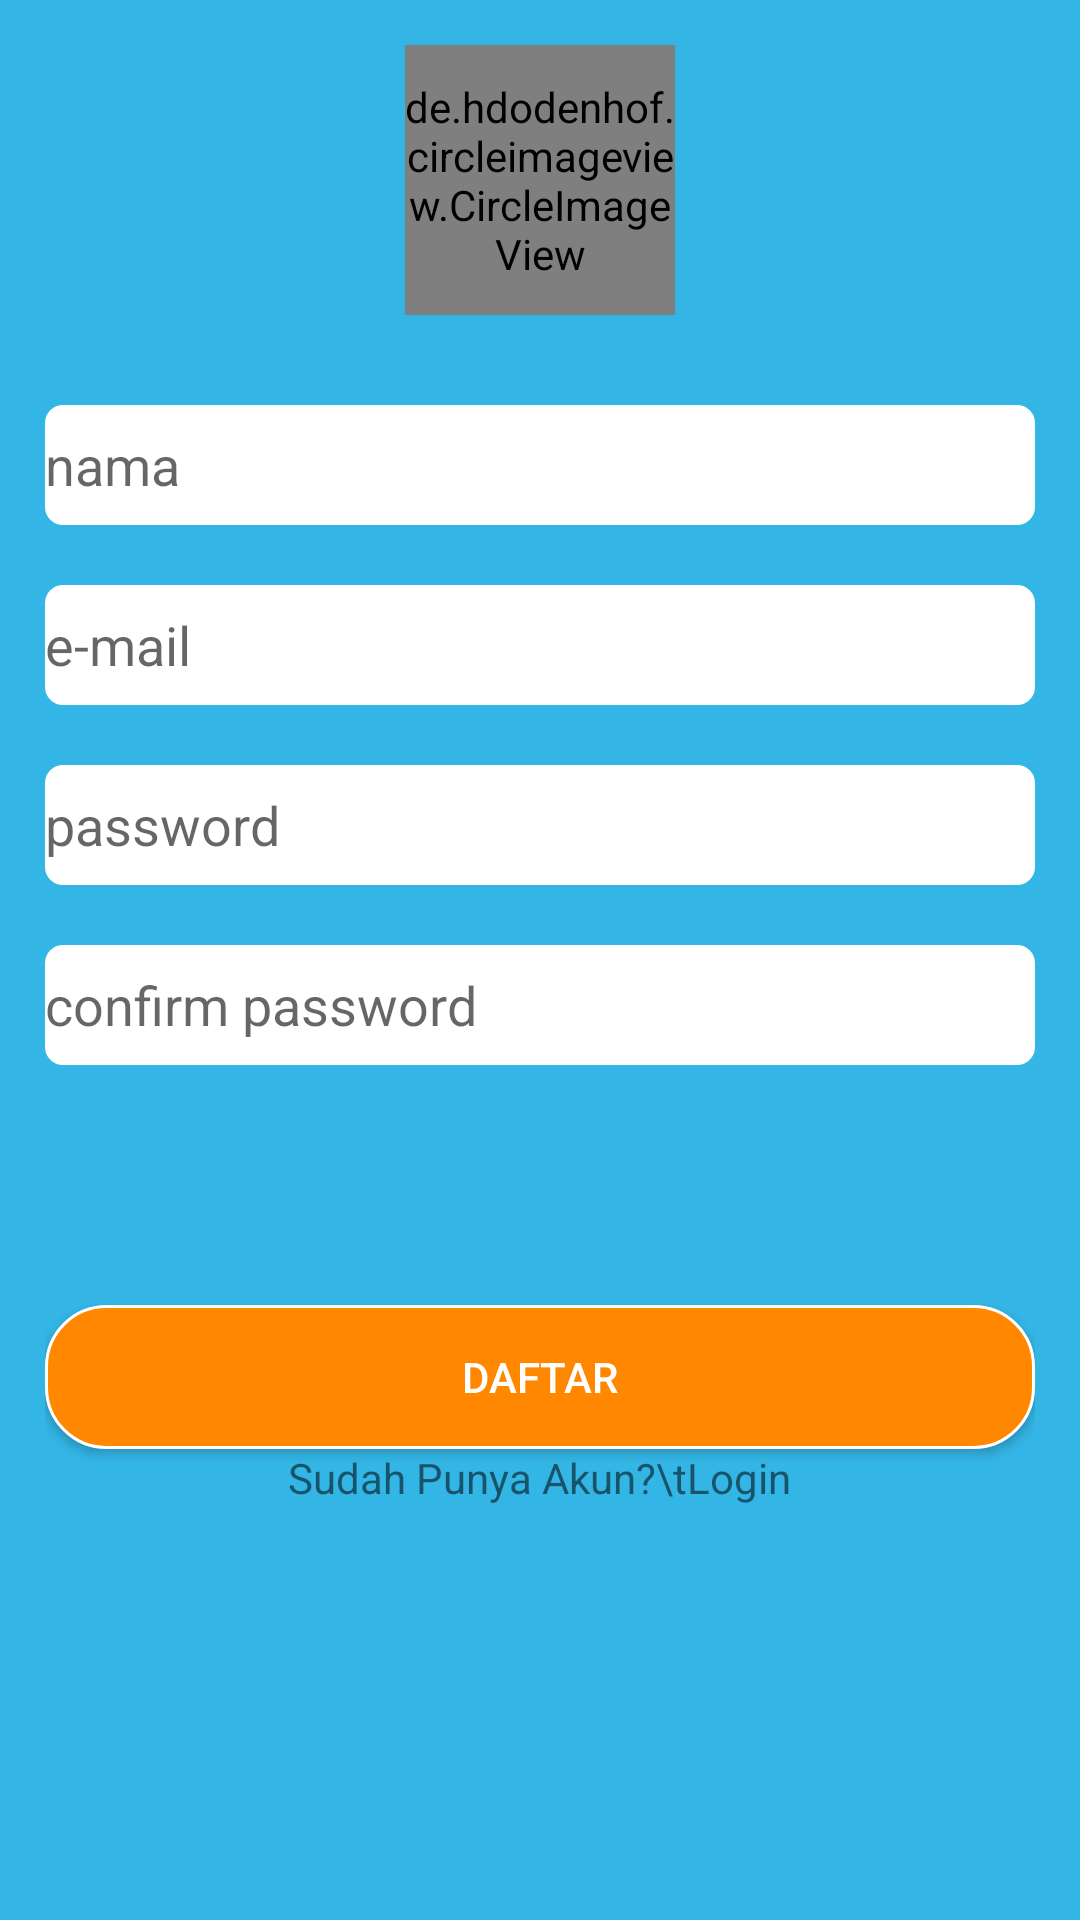

The Android layout XML behind this screen, and the referenced resources:
<!-- AndroidManifest.xml: application theme AppTheme -->
<!-- res/layout/activity_daftar.xml -->
<?xml version="1.0" encoding="utf-8"?>
<RelativeLayout xmlns:android="http://schemas.android.com/apk/res/android"
    xmlns:app="http://schemas.android.com/apk/res-auto"
    xmlns:tools="http://schemas.android.com/tools"
    android:layout_width="match_parent"
    android:layout_height="match_parent"
    tools:context=".ActivityDaftar"
    android:paddingVertical="15dp"
    android:paddingHorizontal="15dp"
    android:background="@android:color/holo_blue_light">

    <de.hdodenhof.circleimageview.CircleImageView
        android:id="@+id/img_user"
        android:layout_width="90dp"
        android:layout_height="90dp"
        android:layout_centerHorizontal="true"
        android:src="@drawable/pickimage"
        android:layout_marginBottom="30dp"/>

    <EditText
        android:layout_width="match_parent"
        android:layout_height="40dp"
        android:layout_below="@id/img_user"
        android:layout_marginBottom="20dp"
        android:hint="nama"
        android:id="@+id/etUsername"
        android:background="@drawable/roundet"/>

    <EditText
        android:layout_width="match_parent"
        android:layout_height="40dp"
        android:layout_below="@id/etUsername"
        android:layout_marginBottom="20dp"
        android:hint="e-mail"
        android:id="@+id/email"
        android:inputType="textEmailAddress"
        android:background="@drawable/roundet"/>

    <EditText
        android:layout_width="match_parent"
        android:layout_height="40dp"
        android:layout_below="@id/email"
        android:layout_marginBottom="20dp"
        android:hint="password"
        android:id="@+id/etPassword"
        android:inputType="textPassword"
        android:background="@drawable/roundet"/>

    <EditText
        android:layout_width="match_parent"
        android:layout_height="40dp"
        android:layout_below="@id/etPassword"
        android:layout_marginBottom="80dp"
        android:hint="confirm password"
        android:id="@+id/etCOnfirm"
        android:inputType="textPassword"
        android:background="@drawable/roundet"/>

    <Button
        android:layout_width="match_parent"
        android:layout_height="wrap_content"
        android:text="Daftar"
        android:layout_below="@id/etCOnfirm"
        android:id="@+id/btnDaftar"
        android:background="@drawable/roundbutton"
        android:textColor="@android:color/white"/>

    <LinearLayout
        android:layout_width="match_parent"
        android:layout_height="wrap_content"
        android:orientation="horizontal"
        android:layout_below="@id/btnDaftar"
        android:gravity="center_horizontal">

        <TextView
            android:layout_width="wrap_content"
            android:layout_height="wrap_content"
            android:text="Sudah Punya Akun?"/>

        <TextView
            android:layout_width="wrap_content"
            android:layout_height="wrap_content"
            android:text="\tLogin"
            android:id="@+id/masuk"
            android:onClick="masuk"/>

    </LinearLayout>

    <ProgressBar
        android:id="@+id/pBar"
        style="?android:attr/progressBarStyle"
        android:layout_width="wrap_content"
        android:layout_height="wrap_content"
        android:layout_below="@+id/etCOnfirm"
        android:layout_centerHorizontal="true"/>

</RelativeLayout>
<!-- resources referenced by this layout -->
<resources>
  <!-- drawable roundbutton (drawable) -->
  <?xml version="1.0" encoding="utf-8"?>
  <shape xmlns:android="http://schemas.android.com/apk/res/android"
      android:shape="rectangle">
  
      <corners
          android:radius="20dp"
          />
  
      <solid
          android:color="@android:color/holo_orange_dark"
          />
  
      <stroke
          android:width="1dp"
          android:color="@android:color/white"
          />
  
  </shape>
  <!-- drawable roundet (drawable) -->
  <?xml version="1.0" encoding="utf-8"?>
  <shape xmlns:android="http://schemas.android.com/apk/res/android"
      android:shape="rectangle">
  
      <corners
          android:radius="5dp"
          />
  
      <solid
          android:color="@android:color/white"
          />
  
      <stroke
          android:width="2dp"
          android:color="@android:color/white"
          />
  
  </shape>
  <style name="AppTheme" parent="Theme.AppCompat.Light.DarkActionBar">
          
          <item name="colorPrimary">@android:color/holo_blue_light</item>
          <item name="colorPrimaryDark">@color/colorPrimaryDark</item>
          <item name="colorAccent">@color/colorAccent</item>
          <item name="windowActionBar">true</item>
          <item name="windowNoTitle">false</item>
      </style>
  <color name="colorPrimaryDark">#303F9F</color>
  <color name="colorAccent">#FF4081</color>
</resources>
